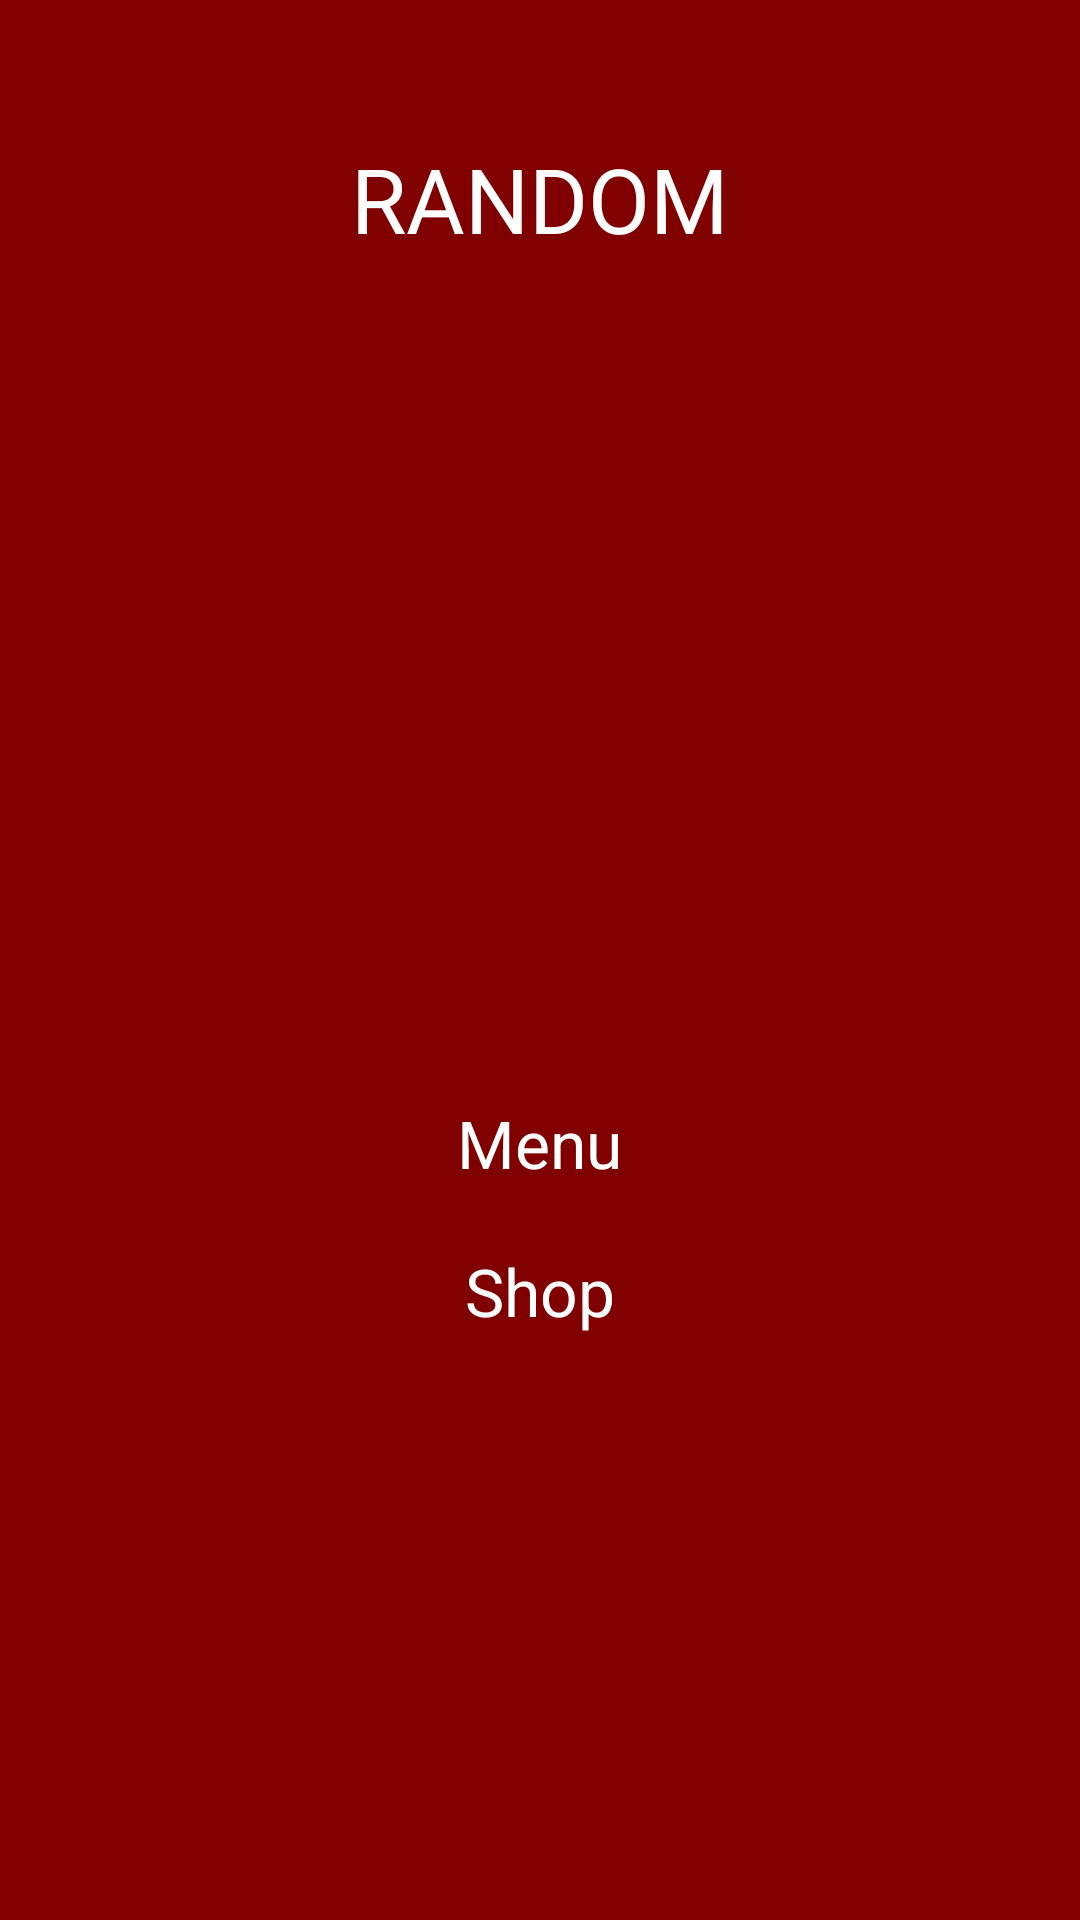

Reconstruct the res/layout file that produces this screen, plus the resources it refers to.
<!-- AndroidManifest.xml: application theme Theme.AppCompat.Light.NoActionBar -->
<!-- res/layout/activity_random.xml -->
<?xml version="1.0" encoding="utf-8"?>
<android.support.design.widget.CoordinatorLayout
    xmlns:android="http://schemas.android.com/apk/res/android"
    xmlns:app="http://schemas.android.com/apk/res-auto"
    xmlns:tools="http://schemas.android.com/tools" android:layout_width="match_parent"
    android:layout_height="match_parent" android:fitsSystemWindows="true"
    tools:context="com.example.phanthilasaengthong.icanteen.Random">

    <android.support.design.widget.AppBarLayout android:layout_height="wrap_content"
        android:layout_width="match_parent" android:theme="@style/AppTheme.AppBarOverlay">

    </android.support.design.widget.AppBarLayout>

    <include layout="@layout/content_random" />

</android.support.design.widget.CoordinatorLayout>
<!-- res/layout/content_random.xml (included above) -->
<?xml version="1.0" encoding="utf-8"?>
<LinearLayout xmlns:android="http://schemas.android.com/apk/res/android"
    xmlns:tools="http://schemas.android.com/tools"
    xmlns:app="http://schemas.android.com/apk/res-auto" android:layout_width="match_parent"
    android:layout_height="match_parent" android:paddingLeft="@dimen/activity_horizontal_margin"
    android:paddingRight="@dimen/activity_horizontal_margin"
    android:paddingTop="@dimen/activity_vertical_margin"
    android:paddingBottom="@dimen/activity_vertical_margin"
    app:layout_behavior="@string/appbar_scrolling_view_behavior"
    tools:showIn="@layout/activity_random"
    tools:context="com.example.phanthilasaengthong.icanteen.Random"
    android:orientation="vertical"
    android:background="#800000"
    android:weightSum="1">

    <TextView
        android:layout_width="wrap_content"
        android:layout_height="wrap_content"
        android:textAppearance="?android:attr/textAppearanceLarge"
        android:text="@string/RANDOM"
        android:id="@+id/random_title"
        android:textColor="#ffffff"
        android:textSize="30dp"
        android:layout_gravity="center"
        android:layout_marginTop="46dp"
        android:layout_alignParentTop="true"
        android:layout_centerHorizontal="true" />

    <ImageView
        android:layout_width="200dp"
        android:layout_height="200dp"
        android:id="@+id/image_random"
        android:layout_gravity="center_horizontal"
        android:layout_marginTop="30dp"
        android:layout_marginBottom="30dp"
        android:visibility="visible" />

    <TextView
        android:layout_width="wrap_content"
        android:layout_height="wrap_content"
        android:textAppearance="?android:attr/textAppearanceLarge"
        android:text="Menu"
        android:id="@+id/menu_random"
        android:layout_gravity="center_horizontal"
        android:layout_marginTop="20dp"
        android:textColor="#ffffff" />

    <TextView
        android:layout_width="wrap_content"
        android:layout_height="wrap_content"
        android:textAppearance="?android:attr/textAppearanceLarge"
        android:text="Shop"
        android:id="@+id/random_shop"
        android:layout_gravity="center_horizontal"
        android:layout_marginTop="20dp"
        android:textColor="#ffffff" />


</LinearLayout>
<!-- resources referenced by this layout -->
<resources>
  <string name="RANDOM">RANDOM</string>
  <style name="AppTheme.AppBarOverlay" parent="ThemeOverlay.AppCompat.Dark.ActionBar" />
</resources>
